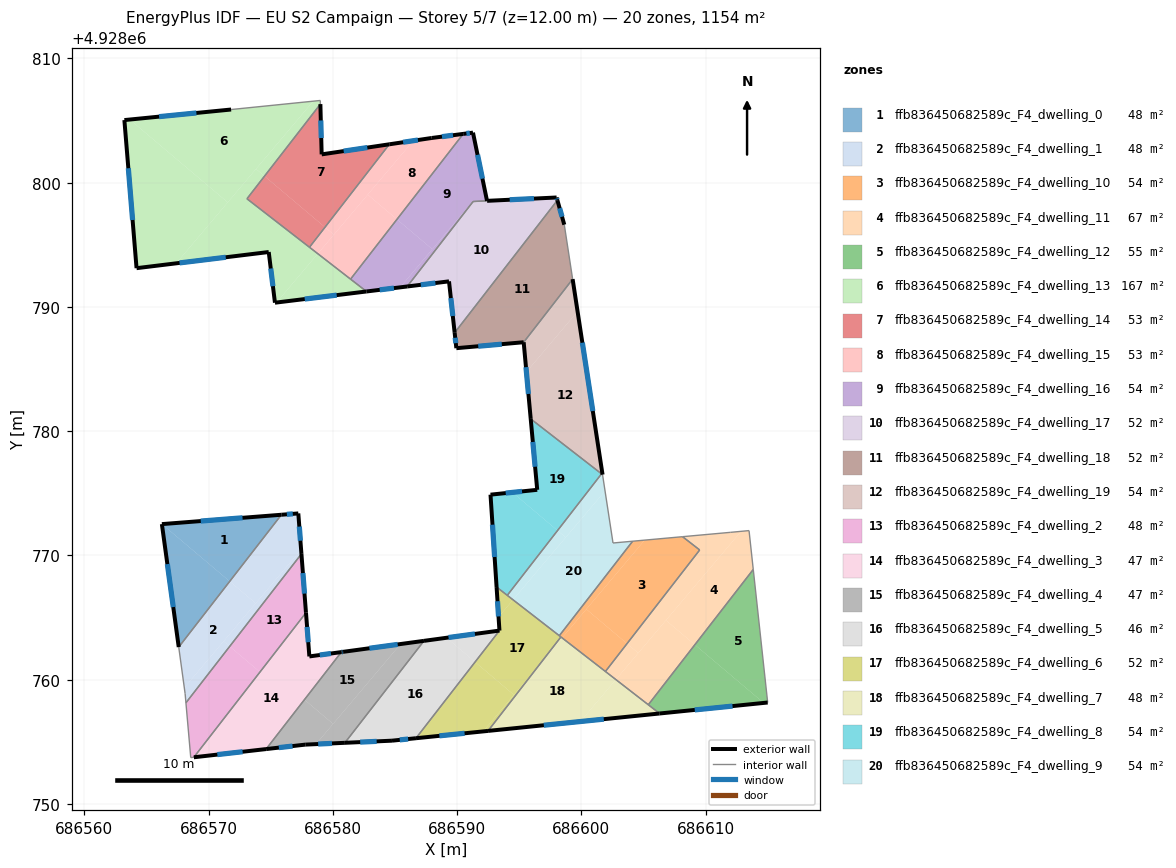
=== STOREY PLAN SPEC (per zone: floor XY polygon, exterior-wall plan segments, windows/doors) ===
zone 1: ffb836450682589c_F4_dwelling_0  (48.1 m²)
  floor: (686575.86, 4928773.28) (686571.70, 4928767.92) (686566.25, 4928772.52)
  floor: (686571.70, 4928767.92) (686567.60, 4928762.63) (686566.25, 4928772.52)
  exterior wall: (686566.24, 4928772.52) – (686567.60, 4928762.63)  [10.0 m]
    window: (686566.68, 4928769.31) – (686567.16, 4928765.85)  [3.7 m²]
  exterior wall: (686575.86, 4928773.28) – (686566.24, 4928772.52)  [9.6 m]
    window: (686572.73, 4928773.03) – (686569.37, 4928772.77)  [3.5 m²]
  interior walls: 1
zone 2: ffb836450682589c_F4_dwelling_1  (48.1 m²)
  floor: (686573.79, 4928766.15) (686568.05, 4928759.35) (686567.60, 4928762.63) (686571.70, 4928767.92)
  floor: (686571.70, 4928762.68) (686568.18, 4928758.14) (686568.11, 4928758.88) (686568.05, 4928759.35) (686571.21, 4928763.09)
  floor: (686577.22, 4928773.38) (686577.45, 4928770.47) (686573.79, 4928766.15) (686571.70, 4928767.92) (686575.86, 4928773.28)
  floor: (686577.45, 4928770.47) (686577.48, 4928770.12) (686571.70, 4928762.68) (686571.21, 4928763.09)
  exterior wall: (686577.22, 4928773.38) – (686575.86, 4928773.28)  [1.4 m]
    window: (686576.78, 4928773.35) – (686576.30, 4928773.31)  [0.5 m²]
  exterior wall: (686577.48, 4928770.12) – (686577.22, 4928773.38)  [3.3 m]
    window: (686577.39, 4928771.18) – (686577.31, 4928772.32)  [1.2 m²]
  interior walls: 4
zone 3: ffb836450682589c_F4_dwelling_10  (54.1 m²)
  floor: (686609.53, 4928770.44) (686603.68, 4928762.91) (686600.41, 4928765.68) (686605.10, 4928771.23) (686608.15, 4928771.51)
  floor: (686603.68, 4928762.91) (686601.94, 4928760.66) (686598.46, 4928763.37) (686600.41, 4928765.68)
  floor: (686605.10, 4928771.23) (686598.46, 4928763.37) (686598.36, 4928763.44) (686598.23, 4928763.54) (686604.13, 4928771.15)
  interior walls: 6
zone 4: ffb836450682589c_F4_dwelling_11  (66.8 m²)
  floor: (686613.50, 4928772.00) (686613.84, 4928768.88) (686609.14, 4928762.82) (686606.81, 4928764.78) (686612.86, 4928771.94)
  floor: (686612.86, 4928771.94) (686604.58, 4928762.14) (686603.68, 4928762.91) (686609.53, 4928770.44) (686608.15, 4928771.51) (686612.02, 4928771.86)
  floor: (686604.58, 4928762.14) (686602.78, 4928760.01) (686601.94, 4928760.66) (686603.68, 4928762.91)
  floor: (686609.14, 4928762.82) (686605.40, 4928757.99) (686602.78, 4928760.01) (686606.81, 4928764.78)
  interior walls: 7
zone 5: ffb836450682589c_F4_dwelling_12  (55.0 m²)
  floor: (686614.68, 4928758.13) (686606.30, 4928757.28) (686605.40, 4928757.99) (686609.14, 4928762.81)
  floor: (686613.84, 4928768.87) (686615.00, 4928758.16) (686614.68, 4928758.13) (686609.14, 4928762.81)
  exterior wall: (686606.30, 4928757.28) – (686615.00, 4928758.16)  [8.7 m]
    window: (686609.13, 4928757.57) – (686612.17, 4928757.88)  [3.2 m²]
  interior walls: 3
zone 6: ffb836450682589c_F4_dwelling_13  (167.5 m²)
  floor: (686571.54, 4928798.42) (686567.40, 4928793.51) (686564.20, 4928793.12) (686563.23, 4928805.04) (686563.66, 4928805.09)
  floor: (686578.43, 4928806.56) (686571.54, 4928798.42) (686563.66, 4928805.09) (686571.81, 4928805.89)
  floor: (686578.99, 4928806.62) (686579.00, 4928806.33) (686574.51, 4928800.53) (686573.82, 4928801.11) (686578.43, 4928806.56)
  floor: (686582.71, 4928791.25) (686575.47, 4928790.36) (686578.79, 4928794.29)
  floor: (686574.51, 4928800.53) (686573.09, 4928798.71) (686578.79, 4928794.29) (686575.47, 4928790.36) (686575.34, 4928790.34) (686574.84, 4928794.42) (686567.40, 4928793.51) (686573.82, 4928801.11)
  exterior wall: (686571.81, 4928805.89) – (686563.22, 4928805.04)  [8.6 m]
    window: (686569.02, 4928805.62) – (686566.02, 4928805.32)  [3.2 m²]
  exterior wall: (686575.34, 4928790.34) – (686582.71, 4928791.25)  [7.4 m]
    window: (686577.74, 4928790.64) – (686580.32, 4928790.95)  [2.7 m²]
  exterior wall: (686574.84, 4928794.42) – (686575.34, 4928790.34)  [4.1 m]
    window: (686575.01, 4928793.10) – (686575.18, 4928791.67)  [1.5 m²]
  exterior wall: (686564.20, 4928793.12) – (686574.84, 4928794.42)  [10.7 m]
    window: (686567.66, 4928793.55) – (686571.38, 4928794.00)  [3.9 m²]
  exterior wall: (686563.22, 4928805.04) – (686564.20, 4928793.12)  [12.0 m]
    window: (686563.54, 4928801.17) – (686563.89, 4928797.00)  [4.4 m²]
  interior walls: 6
zone 7: ffb836450682589c_F4_dwelling_14  (53.0 m²)
  floor: (686584.55, 4928803.09) (686579.37, 4928796.42) (686574.51, 4928800.53) (686579.00, 4928806.33) (686579.10, 4928802.28)
  floor: (686579.37, 4928796.42) (686578.12, 4928794.81) (686573.09, 4928798.71) (686574.51, 4928800.53)
  exterior wall: (686584.55, 4928803.09) – (686579.10, 4928802.28)  [5.5 m]
    window: (686582.78, 4928802.83) – (686580.88, 4928802.55)  [2.0 m²]
  exterior wall: (686579.10, 4928802.28) – (686579.00, 4928806.33)  [4.0 m]
    window: (686579.07, 4928803.60) – (686579.03, 4928805.01)  [1.5 m²]
  interior walls: 3
zone 8: ffb836450682589c_F4_dwelling_15  (53.0 m²)
  floor: (686590.50, 4928803.93) (686585.16, 4928797.06) (686582.81, 4928799.04) (686586.48, 4928803.38) (686587.96, 4928803.60)
  floor: (686586.48, 4928803.38) (686580.08, 4928795.82) (686579.37, 4928796.42) (686584.55, 4928803.09)
  floor: (686585.16, 4928797.06) (686581.43, 4928792.24) (686578.79, 4928794.29) (686582.81, 4928799.04)
  floor: (686580.08, 4928795.82) (686578.79, 4928794.29) (686578.12, 4928794.81) (686579.37, 4928796.42)
  exterior wall: (686590.50, 4928803.93) – (686587.96, 4928803.60)  [2.6 m]
    window: (686589.67, 4928803.82) – (686588.79, 4928803.71)  [0.9 m²]
  exterior wall: (686587.96, 4928803.60) – (686584.55, 4928803.09)  [3.5 m]
    window: (686586.85, 4928803.44) – (686585.66, 4928803.26)  [1.3 m²]
  interior walls: 3
zone 9: ffb836450682589c_F4_dwelling_16  (53.6 m²)
  floor: (686588.01, 4928794.65) (686585.42, 4928791.58) (686582.71, 4928791.25) (686581.43, 4928792.24) (686585.16, 4928797.06)
  floor: (686591.28, 4928804.03) (686592.41, 4928798.54) (686591.25, 4928798.49) (686588.01, 4928794.65) (686585.16, 4928797.06) (686590.50, 4928803.93)
  floor: (686591.29, 4928798.49) (686585.99, 4928791.65) (686585.42, 4928791.58) (686591.25, 4928798.49)
  exterior wall: (686592.41, 4928798.54) – (686591.28, 4928804.03)  [5.6 m]
    window: (686592.05, 4928800.33) – (686591.65, 4928802.25)  [2.1 m²]
  exterior wall: (686582.71, 4928791.25) – (686585.99, 4928791.65)  [3.3 m]
    window: (686583.78, 4928791.38) – (686584.92, 4928791.52)  [1.2 m²]
  exterior wall: (686591.28, 4928804.03) – (686590.50, 4928803.93)  [0.8 m]
    window: (686591.03, 4928804.00) – (686590.75, 4928803.96)  [0.3 m²]
  interior walls: 4
zone 10: ffb836450682589c_F4_dwelling_17  (52.4 m²)
  floor: (686598.01, 4928798.81) (686598.08, 4928798.59) (686589.81, 4928787.93) (686589.35, 4928792.06) (686585.99, 4928791.65) (686591.29, 4928798.49)
  exterior wall: (686589.35, 4928792.06) – (686589.81, 4928787.93)  [4.2 m]
    window: (686589.50, 4928790.72) – (686589.66, 4928789.27)  [1.5 m²]
  exterior wall: (686585.99, 4928791.65) – (686589.35, 4928792.06)  [3.4 m]
    window: (686587.08, 4928791.78) – (686588.26, 4928791.93)  [1.2 m²]
  exterior wall: (686598.01, 4928798.81) – (686592.42, 4928798.54)  [5.6 m]
    window: (686596.19, 4928798.73) – (686594.24, 4928798.63)  [2.1 m²]
  exterior wall: (686598.08, 4928798.59) – (686598.01, 4928798.81)  [0.2 m]
    window: (686598.06, 4928798.66) – (686598.03, 4928798.74)  [0.1 m²]
  interior walls: 3
zone 11: ffb836450682589c_F4_dwelling_18  (52.3 m²)
  floor: (686598.08, 4928798.59) (686598.63, 4928796.62) (686599.30, 4928792.24) (686595.36, 4928787.16) (686589.94, 4928786.68) (686589.81, 4928787.93)
  exterior wall: (686598.63, 4928796.62) – (686598.08, 4928798.59)  [2.0 m]
    window: (686598.45, 4928797.26) – (686598.26, 4928797.95)  [0.7 m²]
  exterior wall: (686589.94, 4928786.68) – (686595.36, 4928787.16)  [5.4 m]
    window: (686591.71, 4928786.84) – (686593.60, 4928787.01)  [2.0 m²]
  exterior wall: (686589.81, 4928787.93) – (686589.94, 4928786.68)  [1.3 m]
    window: (686589.85, 4928787.52) – (686589.90, 4928787.09)  [0.5 m²]
  interior walls: 3
zone 12: ffb836450682589c_F4_dwelling_19  (53.7 m²)
  floor: (686599.70, 4928789.64) (686601.71, 4928776.51) (686595.93, 4928780.99) (686595.58, 4928784.77)
  floor: (686599.30, 4928792.24) (686599.70, 4928789.64) (686595.58, 4928784.77) (686595.36, 4928787.16)
  exterior wall: (686601.71, 4928776.51) – (686599.30, 4928792.24)  [15.9 m]
    window: (686600.93, 4928781.62) – (686600.09, 4928787.12)  [5.8 m²]
  exterior wall: (686595.36, 4928787.16) – (686595.93, 4928780.99)  [6.2 m]
    window: (686595.55, 4928785.16) – (686595.75, 4928783.00)  [2.3 m²]
  interior walls: 3
zone 13: ffb836450682589c_F4_dwelling_2  (48.2 m²)
  floor: (686574.14, 4928760.62) (686568.82, 4928753.76) (686568.57, 4928753.73) (686568.18, 4928758.14) (686571.70, 4928762.68)
  floor: (686577.48, 4928770.12) (686577.84, 4928765.39) (686574.14, 4928760.62) (686571.70, 4928762.68)
  exterior wall: (686577.84, 4928765.39) – (686577.48, 4928770.12)  [4.7 m]
    window: (686577.72, 4928766.93) – (686577.59, 4928768.59)  [1.7 m²]
  interior walls: 4
zone 14: ffb836450682589c_F4_dwelling_3  (47.0 m²)
  floor: (686577.84, 4928765.39) (686578.11, 4928761.87) (686580.69, 4928762.22) (686574.63, 4928754.42) (686568.82, 4928753.76)
  exterior wall: (686578.11, 4928761.87) – (686577.84, 4928765.39)  [3.5 m]
    window: (686578.03, 4928763.02) – (686577.93, 4928764.25)  [1.3 m²]
  exterior wall: (686580.69, 4928762.22) – (686578.11, 4928761.87)  [2.6 m]
    window: (686579.85, 4928762.11) – (686578.95, 4928761.99)  [1.0 m²]
  exterior wall: (686568.82, 4928753.76) – (686574.63, 4928754.42)  [5.9 m]
    window: (686570.71, 4928753.97) – (686572.74, 4928754.20)  [2.1 m²]
  interior walls: 2
zone 15: ffb836450682589c_F4_dwelling_4  (47.3 m²)
  floor: (686585.46, 4928762.87) (686580.03, 4928756.44) (686577.72, 4928758.39) (686580.69, 4928762.22) (686580.74, 4928762.23)
  floor: (686587.34, 4928763.13) (686580.97, 4928754.92) (686578.65, 4928754.81) (686585.46, 4928762.87)
  floor: (686580.03, 4928756.44) (686578.65, 4928754.81) (686577.78, 4928754.78) (686574.63, 4928754.42) (686577.72, 4928758.39)
  exterior wall: (686580.83, 4928762.24) – (686580.69, 4928762.22)  [0.1 m]
    window: (686580.78, 4928762.24) – (686580.73, 4928762.23)  [0.1 m²]
  exterior wall: (686587.34, 4928763.13) – (686580.83, 4928762.24)  [6.6 m]
    window: (686585.22, 4928762.84) – (686582.95, 4928762.53)  [2.4 m²]
  exterior wall: (686577.78, 4928754.78) – (686580.97, 4928754.92)  [3.2 m]
    window: (686578.82, 4928754.82) – (686579.94, 4928754.87)  [1.2 m²]
  exterior wall: (686574.63, 4928754.42) – (686577.78, 4928754.78)  [3.2 m]
    window: (686575.66, 4928754.53) – (686576.76, 4928754.66)  [1.2 m²]
  interior walls: 2
zone 16: ffb836450682589c_F4_dwelling_5  (46.0 m²)
  floor: (686591.45, 4928761.42) (686586.69, 4928755.29) (686584.76, 4928755.09) (686580.97, 4928754.92) (686587.34, 4928763.13) (686589.15, 4928763.37)
  floor: (686593.41, 4928763.95) (686591.45, 4928761.42) (686589.15, 4928763.37)
  exterior wall: (686584.76, 4928755.09) – (686586.69, 4928755.29)  [1.9 m]
    window: (686585.39, 4928755.16) – (686586.07, 4928755.23)  [0.7 m²]
  exterior wall: (686580.97, 4928754.92) – (686584.76, 4928755.09)  [3.8 m]
    window: (686582.21, 4928754.98) – (686583.53, 4928755.04)  [1.4 m²]
  exterior wall: (686593.41, 4928763.95) – (686587.34, 4928763.13)  [6.1 m]
    window: (686591.44, 4928763.69) – (686589.32, 4928763.40)  [2.2 m²]
  interior walls: 2
zone 17: ffb836450682589c_F4_dwelling_6  (52.0 m²)
  floor: (686598.23, 4928763.54) (686598.36, 4928763.44) (686596.59, 4928761.16) (686594.58, 4928758.78) (686591.45, 4928761.42) (686593.41, 4928763.95) (686593.34, 4928765.05) (686594.51, 4928766.43)
  floor: (686594.58, 4928758.78) (686592.09, 4928755.84) (686586.69, 4928755.29) (686591.45, 4928761.42)
  floor: (686594.51, 4928766.43) (686593.34, 4928765.05) (686593.18, 4928767.46)
  floor: (686596.59, 4928761.16) (686592.49, 4928755.88) (686592.09, 4928755.84)
  exterior wall: (686593.18, 4928767.46) – (686593.41, 4928763.95)  [3.5 m]
    window: (686593.26, 4928766.32) – (686593.34, 4928765.09)  [1.3 m²]
  exterior wall: (686586.69, 4928755.29) – (686592.49, 4928755.88)  [5.8 m]
    window: (686588.58, 4928755.48) – (686590.61, 4928755.69)  [2.1 m²]
  interior walls: 5
zone 18: ffb836450682589c_F4_dwelling_7  (48.1 m²)
  floor: (686602.78, 4928760.01) (686599.93, 4928756.63) (686592.49, 4928755.88) (686596.59, 4928761.16) (686598.46, 4928763.37)
  floor: (686602.78, 4928760.01) (686598.46, 4928763.37) (686596.59, 4928761.16) (686598.36, 4928763.44) (686606.30, 4928757.28) (686599.93, 4928756.63)
  exterior wall: (686592.49, 4928755.88) – (686606.30, 4928757.28)  [13.9 m]
    window: (686596.98, 4928756.33) – (686601.81, 4928756.83)  [5.1 m²]
  interior walls: 4
zone 19: ffb836450682589c_F4_dwelling_8  (54.1 m²)
  floor: (686598.09, 4928772.01) (686594.04, 4928766.79) (686593.18, 4928767.46) (686592.69, 4928774.89) (686594.46, 4928775.08)
  floor: (686601.63, 4928776.57) (686598.09, 4928772.01) (686594.46, 4928775.08) (686596.45, 4928775.28) (686595.93, 4928780.99)
  exterior wall: (686592.69, 4928774.89) – (686593.18, 4928767.46)  [7.5 m]
    window: (686592.85, 4928772.48) – (686593.02, 4928769.88)  [2.7 m²]
  exterior wall: (686596.45, 4928775.28) – (686592.69, 4928774.89)  [3.8 m]
    window: (686595.23, 4928775.16) – (686593.92, 4928775.02)  [1.4 m²]
  exterior wall: (686595.93, 4928780.99) – (686596.45, 4928775.28)  [5.7 m]
    window: (686596.10, 4928779.14) – (686596.28, 4928777.14)  [2.1 m²]
  interior walls: 3
zone 20: ffb836450682589c_F4_dwelling_9  (54.1 m²)
  floor: (686601.91, 4928775.19) (686602.55, 4928771.00) (686604.13, 4928771.15) (686598.23, 4928763.54) (686594.51, 4928766.43)
  floor: (686598.75, 4928771.45) (686594.51, 4928766.43) (686594.04, 4928766.79) (686598.09, 4928772.01)
  floor: (686601.71, 4928776.51) (686601.91, 4928775.19) (686598.75, 4928771.45) (686598.09, 4928772.01) (686601.63, 4928776.57)
  interior walls: 6

=== DERIVED (storey summary) ===
Building: EU S2 Campaign
Storey: 5 of 7  (floor level z = 12.00 m)
Storey gross floor area: 1154.3 m²
Zones on this storey: 20
  - ffb836450682589c_F4_dwelling_0: floor 48.1 m²; exterior wall 19.6 m (58.9 m²); 2 window(s) 7.2 m²; WWR 12.2%
  - ffb836450682589c_F4_dwelling_1: floor 48.1 m²; exterior wall 4.6 m (13.9 m²); 2 window(s) 1.7 m²; WWR 12.2%
  - ffb836450682589c_F4_dwelling_10: floor 54.1 m²
  - ffb836450682589c_F4_dwelling_11: floor 66.8 m²
  - ffb836450682589c_F4_dwelling_12: floor 55.0 m²; exterior wall 8.7 m (26.2 m²); 1 window(s) 3.2 m²; WWR 12.2%
  - ffb836450682589c_F4_dwelling_13: floor 167.5 m²; exterior wall 42.8 m (128.5 m²); 5 window(s) 15.7 m²; WWR 12.2%
  - ffb836450682589c_F4_dwelling_14: floor 53.0 m²; exterior wall 9.6 m (28.7 m²); 2 window(s) 3.5 m²; WWR 12.2%
  - ffb836450682589c_F4_dwelling_15: floor 53.0 m²; exterior wall 6.0 m (18.0 m²); 2 window(s) 2.2 m²; WWR 12.2%
  - ffb836450682589c_F4_dwelling_16: floor 53.6 m²; exterior wall 9.7 m (29.1 m²); 3 window(s) 3.6 m²; WWR 12.2%
  - ffb836450682589c_F4_dwelling_17: floor 52.4 m²; exterior wall 13.4 m (40.2 m²); 4 window(s) 4.9 m²; WWR 12.2%
  - ffb836450682589c_F4_dwelling_18: floor 52.3 m²; exterior wall 8.7 m (26.2 m²); 3 window(s) 3.2 m²; WWR 12.2%
  - ffb836450682589c_F4_dwelling_19: floor 53.7 m²; exterior wall 22.1 m (66.3 m²); 2 window(s) 8.1 m²; WWR 12.2%
  - ffb836450682589c_F4_dwelling_2: floor 48.2 m²; exterior wall 4.7 m (14.2 m²); 1 window(s) 1.7 m²; WWR 12.2%
  - ffb836450682589c_F4_dwelling_3: floor 47.0 m²; exterior wall 12.0 m (35.9 m²); 3 window(s) 4.4 m²; WWR 12.2%
  - ffb836450682589c_F4_dwelling_4: floor 47.3 m²; exterior wall 13.1 m (39.2 m²); 4 window(s) 4.8 m²; WWR 12.2%
  - ffb836450682589c_F4_dwelling_5: floor 46.0 m²; exterior wall 11.9 m (35.6 m²); 3 window(s) 4.3 m²; WWR 12.2%
  - ffb836450682589c_F4_dwelling_6: floor 52.0 m²; exterior wall 9.3 m (28.0 m²); 2 window(s) 3.4 m²; WWR 12.2%
  - ffb836450682589c_F4_dwelling_7: floor 48.1 m²; exterior wall 13.9 m (41.6 m²); 1 window(s) 5.1 m²; WWR 12.2%
  - ffb836450682589c_F4_dwelling_8: floor 54.1 m²; exterior wall 17.0 m (50.9 m²); 3 window(s) 6.2 m²; WWR 12.2%
  - ffb836450682589c_F4_dwelling_9: floor 54.1 m²
Zone adjacency (shared interzone walls):
  - ffb836450682589c_F4_dwelling_0 ↔ ffb836450682589c_F4_dwelling_1
  - ffb836450682589c_F4_dwelling_1 ↔ ffb836450682589c_F4_dwelling_2
  - ffb836450682589c_F4_dwelling_10 ↔ ffb836450682589c_F4_dwelling_11
  - ffb836450682589c_F4_dwelling_10 ↔ ffb836450682589c_F4_dwelling_6
  - ffb836450682589c_F4_dwelling_10 ↔ ffb836450682589c_F4_dwelling_7
  - ffb836450682589c_F4_dwelling_10 ↔ ffb836450682589c_F4_dwelling_9
  - ffb836450682589c_F4_dwelling_11 ↔ ffb836450682589c_F4_dwelling_12
  - ffb836450682589c_F4_dwelling_11 ↔ ffb836450682589c_F4_dwelling_7
  - ffb836450682589c_F4_dwelling_12 ↔ ffb836450682589c_F4_dwelling_7
  - ffb836450682589c_F4_dwelling_13 ↔ ffb836450682589c_F4_dwelling_14
  - ffb836450682589c_F4_dwelling_13 ↔ ffb836450682589c_F4_dwelling_15
  - ffb836450682589c_F4_dwelling_13 ↔ ffb836450682589c_F4_dwelling_16
  - ffb836450682589c_F4_dwelling_14 ↔ ffb836450682589c_F4_dwelling_15
  - ffb836450682589c_F4_dwelling_15 ↔ ffb836450682589c_F4_dwelling_16
  - ffb836450682589c_F4_dwelling_16 ↔ ffb836450682589c_F4_dwelling_17
  - ffb836450682589c_F4_dwelling_17 ↔ ffb836450682589c_F4_dwelling_18
  - ffb836450682589c_F4_dwelling_18 ↔ ffb836450682589c_F4_dwelling_19
  - ffb836450682589c_F4_dwelling_19 ↔ ffb836450682589c_F4_dwelling_8
  - ffb836450682589c_F4_dwelling_19 ↔ ffb836450682589c_F4_dwelling_9
  - ffb836450682589c_F4_dwelling_2 ↔ ffb836450682589c_F4_dwelling_3
  - ffb836450682589c_F4_dwelling_3 ↔ ffb836450682589c_F4_dwelling_4
  - ffb836450682589c_F4_dwelling_4 ↔ ffb836450682589c_F4_dwelling_5
  - ffb836450682589c_F4_dwelling_5 ↔ ffb836450682589c_F4_dwelling_6
  - ffb836450682589c_F4_dwelling_6 ↔ ffb836450682589c_F4_dwelling_7
  - ffb836450682589c_F4_dwelling_6 ↔ ffb836450682589c_F4_dwelling_8
  - ffb836450682589c_F4_dwelling_6 ↔ ffb836450682589c_F4_dwelling_9
  - ffb836450682589c_F4_dwelling_8 ↔ ffb836450682589c_F4_dwelling_9